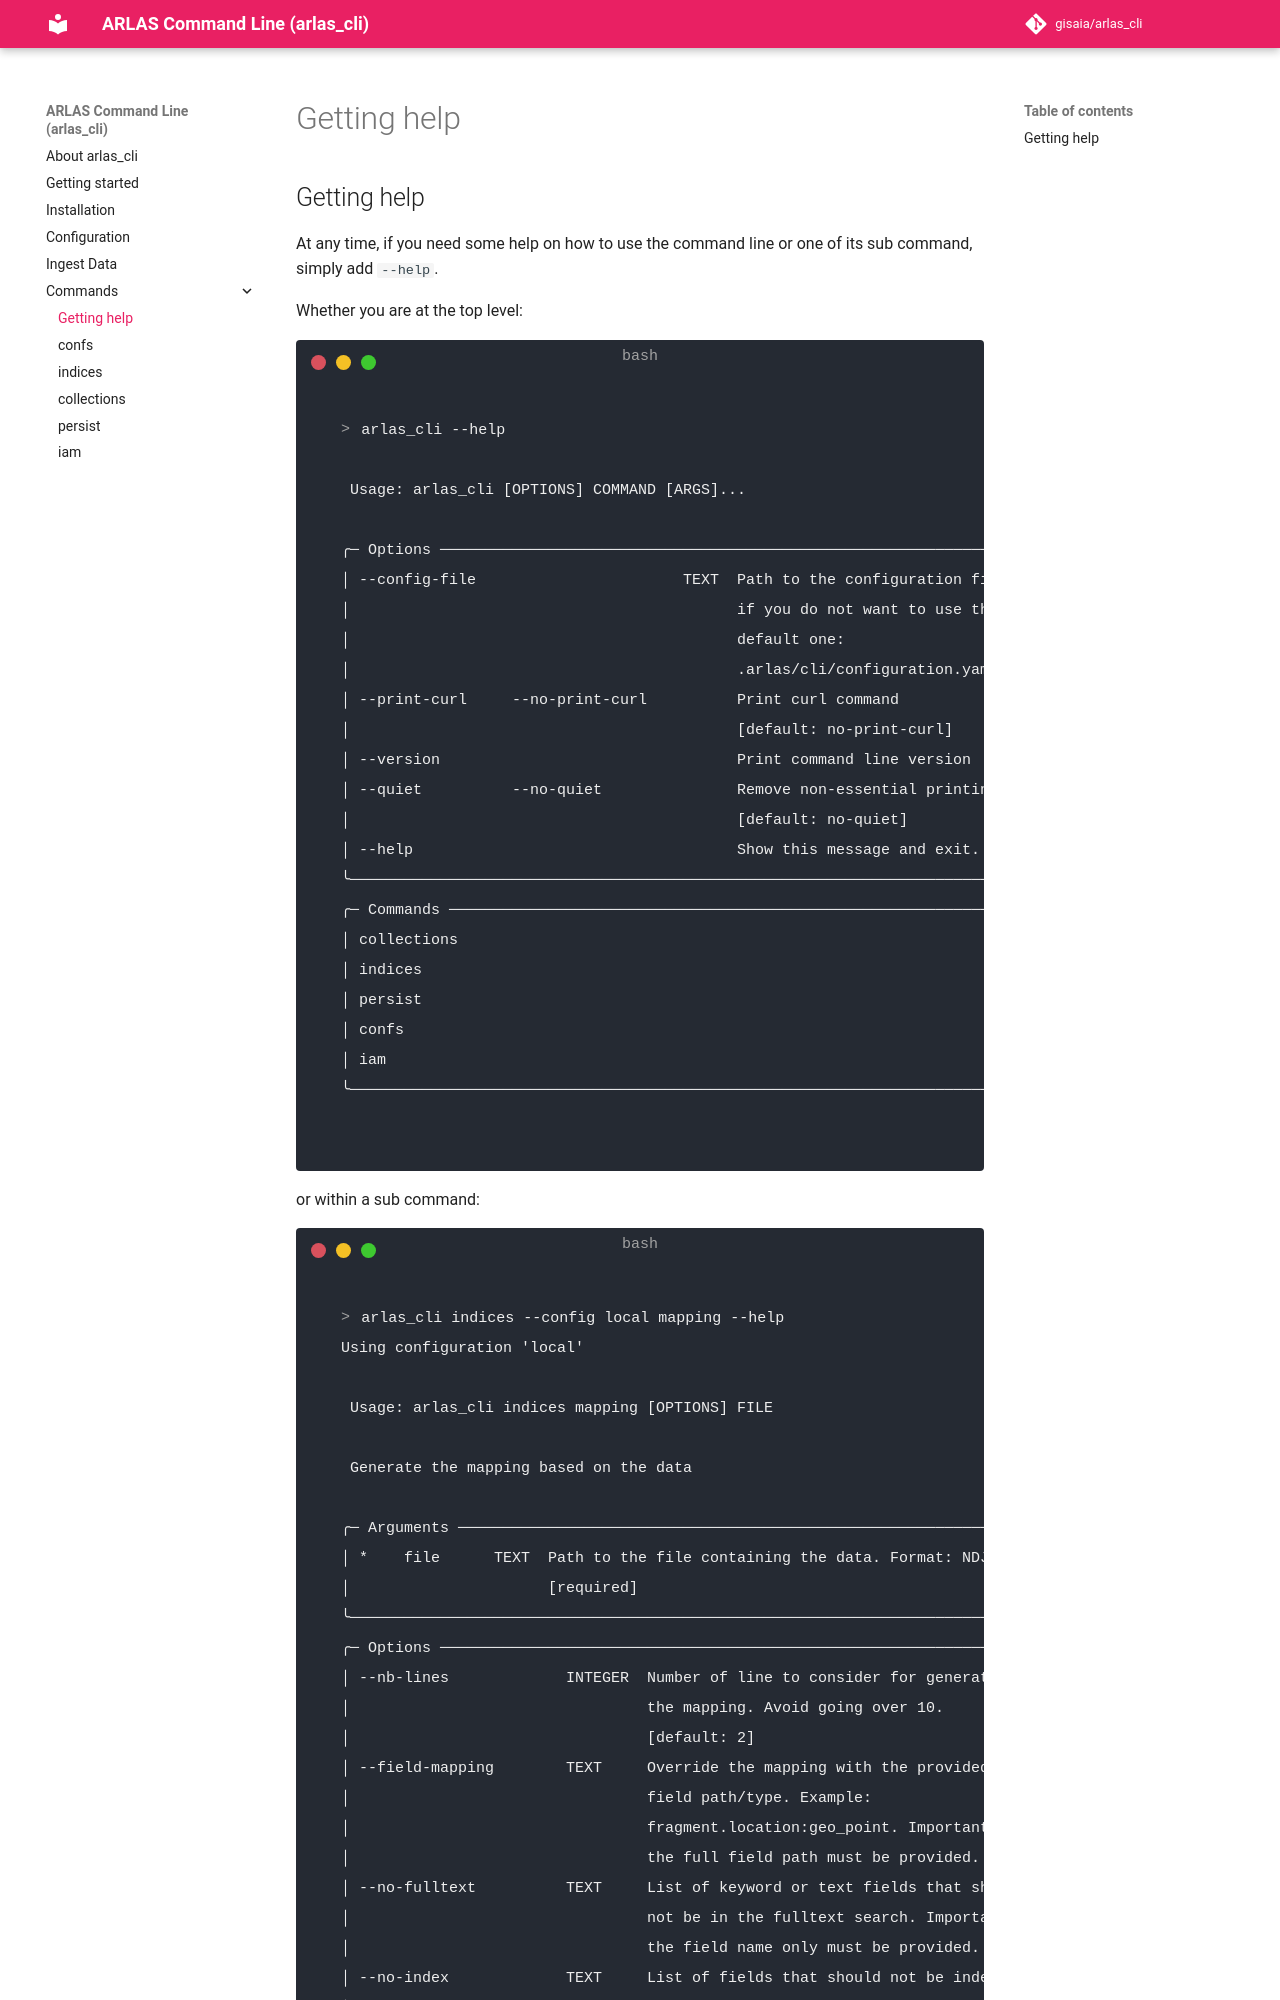

repository: gisaia/arlas_cli · page: help/index.html · generator: mkdocs

## Getting help

At any time, if you need some help on how to use the command line or one of its sub command, simply add `--help`.

Whether you are at the top level:
<!-- termynal -->
```shell
> arlas_cli --help
                                                                              
 Usage: arlas_cli [OPTIONS] COMMAND [ARGS]...                                 
                                                                              
╭─ Options ──────────────────────────────────────────────────────────────────╮
│ --config-file                       TEXT  Path to the configuration file   │
│                                           if you do not want to use the    │
│                                           default one:                     │
│                                           .arlas/cli/configuration.yaml.   │
│ --print-curl     --no-print-curl          Print curl command               │
│                                           [default: no-print-curl]         │
│ --version                                 Print command line version       │
│ --quiet          --no-quiet               Remove non-essential printing    │
│                                           [default: no-quiet]              │
│ --help                                    Show this message and exit.      │
╰────────────────────────────────────────────────────────────────────────────╯
╭─ Commands ─────────────────────────────────────────────────────────────────╮
│ collections                                                                │
│ indices                                                                    │
│ persist                                                                    │
│ confs                                                                      │
│ iam                                                                        │
╰────────────────────────────────────────────────────────────────────────────╯

```

or within a sub command:
